Photos from the image-classification dataset "EcoSort" in the GitHub repository Omega131/EcoSort. Its 6 classes are: cardboard, glass, metal, paper, plastic, trash.

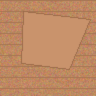
Label: cardboard

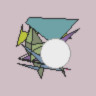
Label: trash

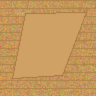
Label: cardboard

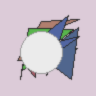
Label: trash

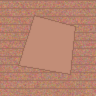
Label: cardboard

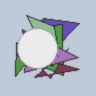
Label: trash
